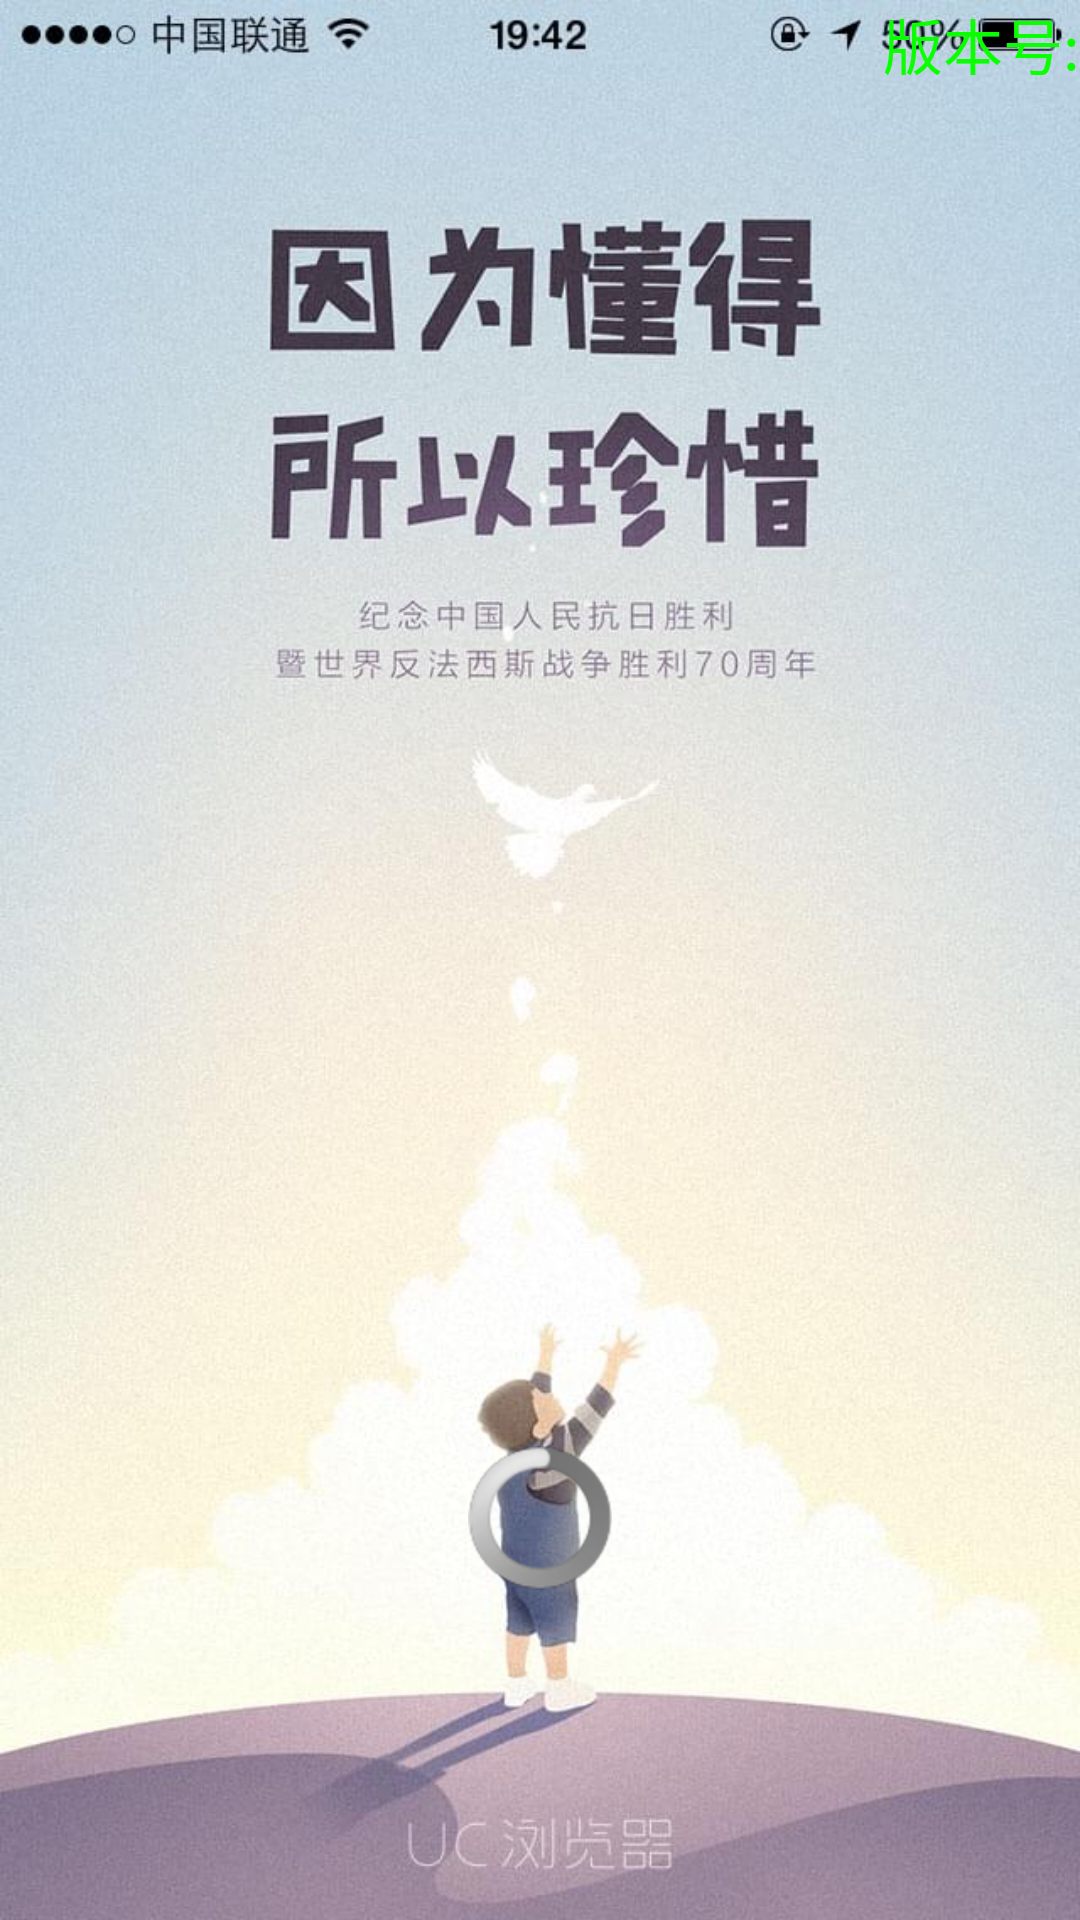

The Android layout XML behind this screen, and the referenced resources:
<!-- AndroidManifest.xml: application theme AppTheme -->
<!-- res/layout/activity_splash.xml -->
<?xml version="1.0" encoding="utf-8"?>
<RelativeLayout xmlns:android="http://schemas.android.com/apk/res/android"
    xmlns:tools="http://schemas.android.com/tools"
    android:layout_width="match_parent"
    android:layout_height="match_parent" 
    android:id="@+id/rl_splash"
    android:background="@drawable/logo2">
    <TextView 
        android:id="@+id/tv_splash_version"
        android:layout_width="wrap_content"
        android:layout_height="wrap_content"
        android:layout_alignParentRight="true"
        android:text="版本号:"
        android:textColor="#0aff00"
        android:textSize="20sp"/>
    <ProgressBar 
        android:layout_centerHorizontal="true"
        android:layout_alignParentBottom="true"
        android:layout_marginBottom="110dip"
        android:layout_width="wrap_content"
        android:layout_height="wrap_content"/>
    

</RelativeLayout>
<!-- resources referenced by this layout -->
<resources>
  <!-- drawable logo2: jpg bitmap (drawable, 77546 bytes) -->
  <style name="AppTheme" parent="AppBaseTheme">
          
      </style>
  <style name="AppBaseTheme" parent="android:Theme.Light">
          
      </style>
</resources>
